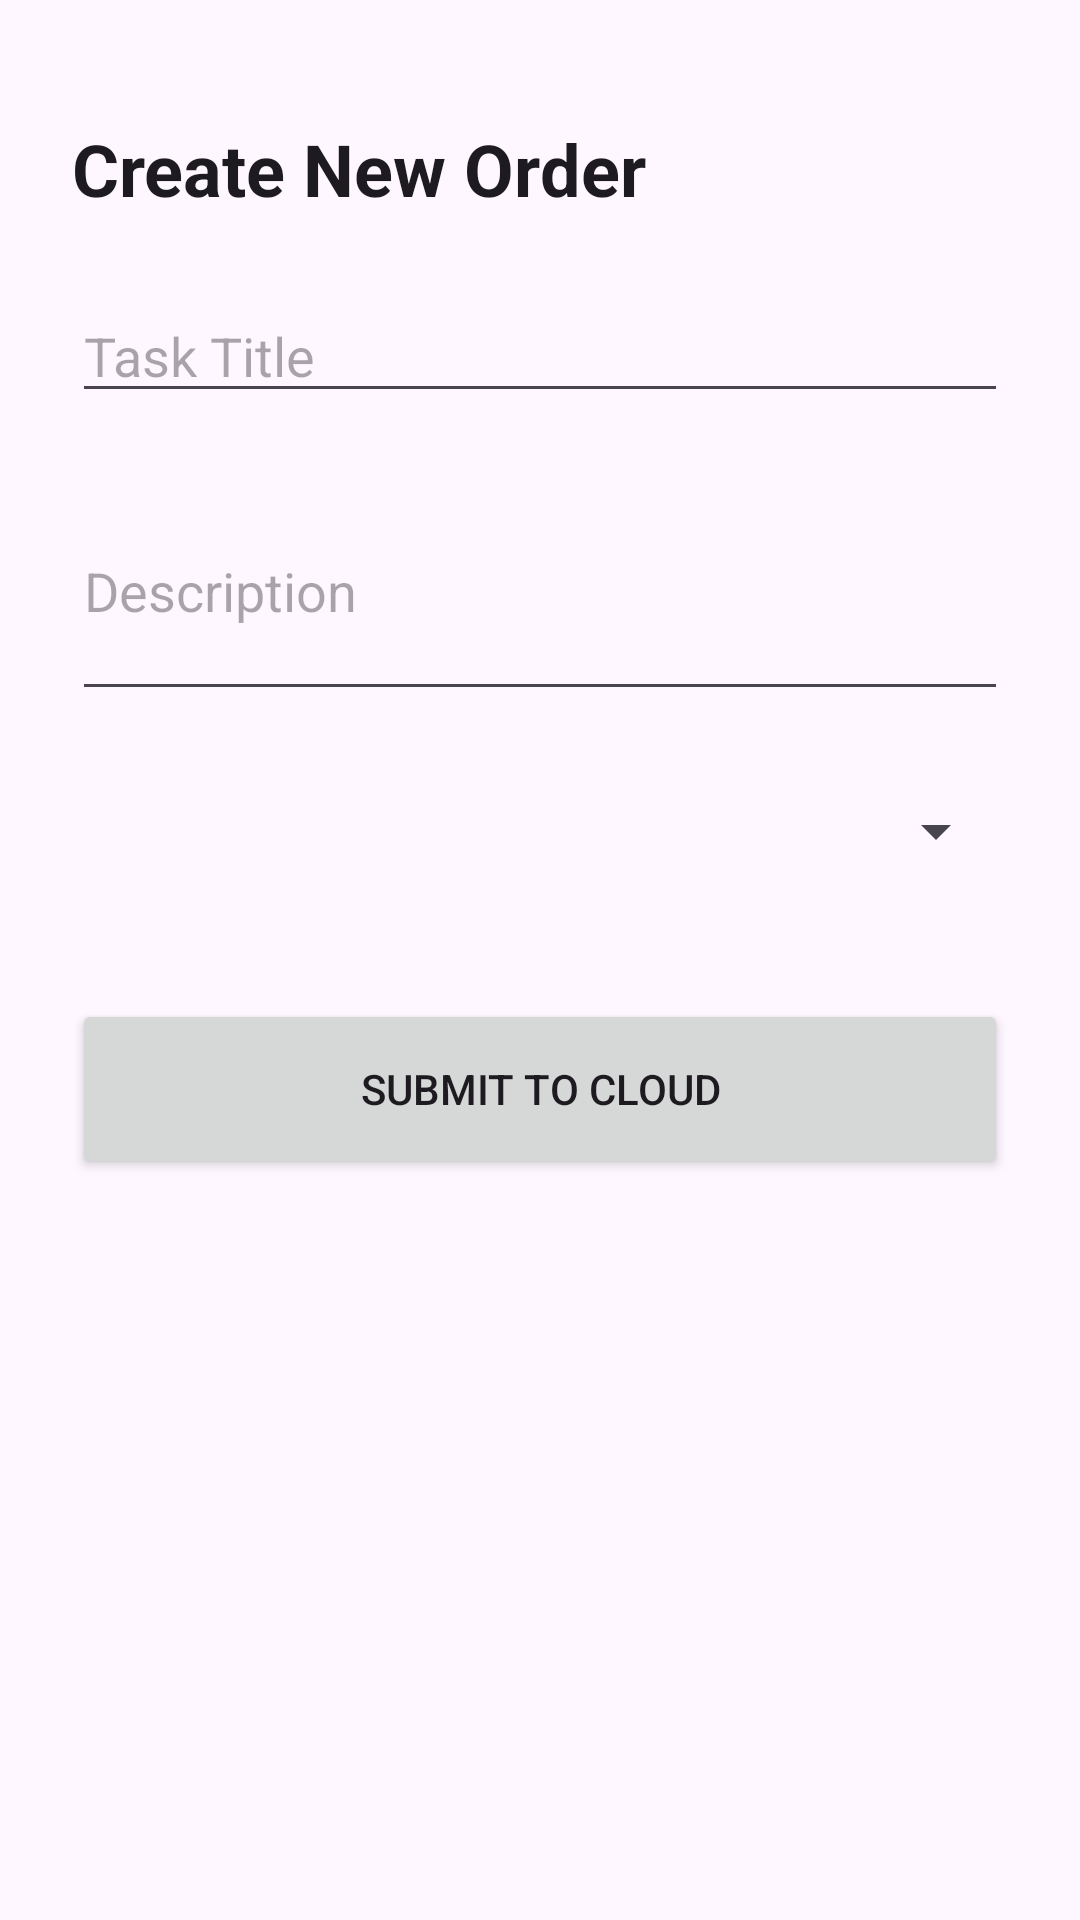

Android layout source for this screen:
<!-- AndroidManifest.xml: application theme Theme.IndustrySync -->
<!-- res/layout/activity_add_work_order.xml -->
<ScrollView xmlns:android="http://schemas.android.com/apk/res/android"
    android:layout_width="match_parent"
    android:layout_height="match_parent"
    android:fillViewport="true">

    <LinearLayout
        android:layout_width="match_parent"
        android:layout_height="wrap_content"
        android:orientation="vertical"
        android:padding="24dp">

        <View
            android:layout_width="match_parent"
            android:layout_height="16dp"/>

        <TextView
            android:layout_width="wrap_content"
            android:layout_height="wrap_content"
            android:text="Create New Order"
            android:textSize="24sp"
            android:textStyle="bold"
            android:textColor="?android:attr/textColorPrimary"
            android:layout_marginBottom="24dp"/>

        <EditText
            android:id="@+id/etTitle"
            android:layout_width="match_parent"
            android:layout_height="wrap_content"
            android:hint="Task Title"
            android:textColor="?android:attr/textColorPrimary"/>

        <EditText
            android:id="@+id/etDescription"
            android:layout_width="match_parent"
            android:layout_height="wrap_content"
            android:hint="Description"
            android:lines="3"
            android:layout_marginTop="16dp"
            android:textColor="?android:attr/textColorPrimary"/>

        <Spinner
            android:id="@+id/spinnerPriority"
            android:layout_width="match_parent"
            android:layout_height="48dp"
            android:layout_marginTop="16dp" />

        <Button
            android:id="@+id/btnSave"
            android:layout_width="match_parent"
            android:layout_height="60dp"
            android:layout_marginTop="32dp"
            android:text="Submit to Cloud" />

    </LinearLayout>
</ScrollView>
<!-- resources referenced by this layout -->
<resources>
  <style name="Theme.IndustrySync" parent="Base.Theme.IndustrySync" />
  <style name="Base.Theme.IndustrySync" parent="Theme.Material3.DayNight.NoActionBar">
          
          
      </style>
</resources>
